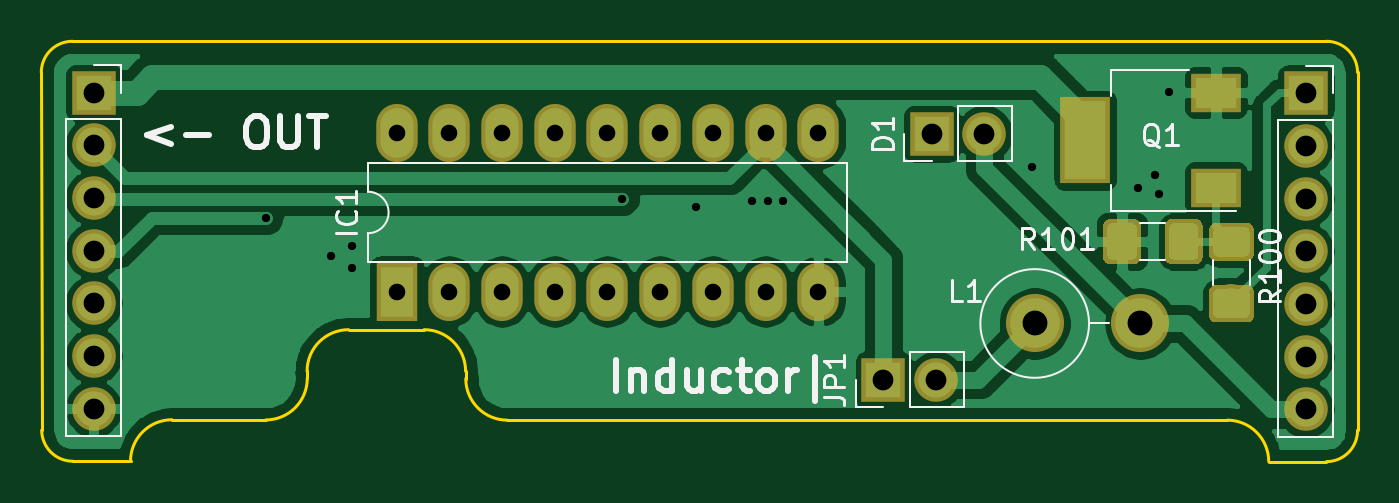
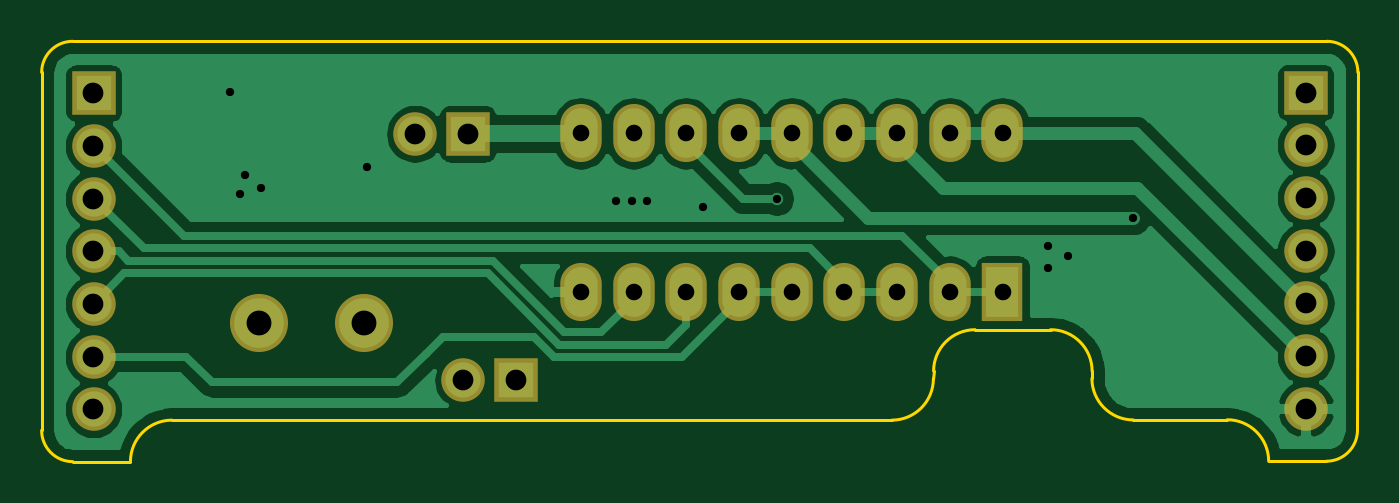
Circuit board: 10 layer files. Board 63.4 x 20.3 mm.
- bottom_copper: ULN2803A_shield-B_Cu.gbl (43404 bytes)
- bottom_mask: ULN2803A_shield-B_Mask.gbs (1691 bytes)
- paste: ULN2803A_shield-B_Paste.gbp (539 bytes)
- bottom_silk: ULN2803A_shield-B_SilkS.gbo (540 bytes)
- outline: ULN2803A_shield-Edge_Cuts.gm1 (1757 bytes)
- top_copper: ULN2803A_shield-F_Cu.gtl (66414 bytes)
- top_mask: ULN2803A_shield-F_Mask.gts (9067 bytes)
- paste: ULN2803A_shield-F_Paste.gtp (7915 bytes)
- top_silk: ULN2803A_shield-F_SilkS.gto (10880 bytes)
- drill: ULN2803A_shield-PTH.drl (809 bytes)

=== bottom_copper: ULN2803A_shield-B_Cu.gbl (43404 bytes, source omitted) ===
=== bottom_mask: ULN2803A_shield-B_Mask.gbs ===
G04 #@! TF.GenerationSoftware,KiCad,Pcbnew,5.1.4-e60b266~84~ubuntu19.04.1*
G04 #@! TF.CreationDate,2019-08-18T18:54:56+02:00*
G04 #@! TF.ProjectId,ULN2803A_shield,554c4e32-3830-4334-915f-736869656c64,rev?*
G04 #@! TF.SameCoordinates,Original*
G04 #@! TF.FileFunction,Soldermask,Bot*
G04 #@! TF.FilePolarity,Negative*
%FSLAX46Y46*%
G04 Gerber Fmt 4.6, Leading zero omitted, Abs format (unit mm)*
G04 Created by KiCad (PCBNEW 5.1.4-e60b266~84~ubuntu19.04.1) date 2019-08-18 18:54:56*
%MOMM*%
%LPD*%
G04 APERTURE LIST*
%ADD10O,2.800000X2.800000*%
%ADD11C,2.800000*%
%ADD12R,2.000000X2.800000*%
%ADD13O,2.000000X2.800000*%
%ADD14R,2.100000X2.100000*%
%ADD15O,2.100000X2.100000*%
G04 APERTURE END LIST*
D10*
X88300000Y-105850000D03*
D11*
X83220000Y-105850000D03*
D12*
X52470000Y-104310000D03*
D13*
X72790000Y-96690000D03*
X55010000Y-104310000D03*
X70250000Y-96690000D03*
X57550000Y-104310000D03*
X67710000Y-96690000D03*
X60090000Y-104310000D03*
X65170000Y-96690000D03*
X62630000Y-104310000D03*
X62630000Y-96690000D03*
X65170000Y-104310000D03*
X60090000Y-96690000D03*
X67710000Y-104310000D03*
X57550000Y-96690000D03*
X70250000Y-104310000D03*
X55010000Y-96690000D03*
X72790000Y-104310000D03*
X52470000Y-96690000D03*
D14*
X75930000Y-108560000D03*
D15*
X78470000Y-108560000D03*
D14*
X78250000Y-96710000D03*
D15*
X80790000Y-96710000D03*
D14*
X96280000Y-94750000D03*
D15*
X96280000Y-97290000D03*
X96280000Y-99830000D03*
X96280000Y-102370000D03*
X96280000Y-104910000D03*
X96280000Y-107450000D03*
X96280000Y-109990000D03*
X37860000Y-109960000D03*
X37860000Y-107420000D03*
X37860000Y-104880000D03*
X37860000Y-102340000D03*
X37860000Y-99800000D03*
X37860000Y-97260000D03*
D14*
X37860000Y-94720000D03*
M02*

=== paste: ULN2803A_shield-B_Paste.gbp ===
G04 #@! TF.GenerationSoftware,KiCad,Pcbnew,5.1.4-e60b266~84~ubuntu19.04.1*
G04 #@! TF.CreationDate,2019-08-18T18:54:56+02:00*
G04 #@! TF.ProjectId,ULN2803A_shield,554c4e32-3830-4334-915f-736869656c64,rev?*
G04 #@! TF.SameCoordinates,Original*
G04 #@! TF.FileFunction,Paste,Bot*
G04 #@! TF.FilePolarity,Positive*
%FSLAX46Y46*%
G04 Gerber Fmt 4.6, Leading zero omitted, Abs format (unit mm)*
G04 Created by KiCad (PCBNEW 5.1.4-e60b266~84~ubuntu19.04.1) date 2019-08-18 18:54:56*
%MOMM*%
%LPD*%
G04 APERTURE LIST*
G04 APERTURE END LIST*
M02*

=== bottom_silk: ULN2803A_shield-B_SilkS.gbo ===
G04 #@! TF.GenerationSoftware,KiCad,Pcbnew,5.1.4-e60b266~84~ubuntu19.04.1*
G04 #@! TF.CreationDate,2019-08-18T18:54:56+02:00*
G04 #@! TF.ProjectId,ULN2803A_shield,554c4e32-3830-4334-915f-736869656c64,rev?*
G04 #@! TF.SameCoordinates,Original*
G04 #@! TF.FileFunction,Legend,Bot*
G04 #@! TF.FilePolarity,Positive*
%FSLAX46Y46*%
G04 Gerber Fmt 4.6, Leading zero omitted, Abs format (unit mm)*
G04 Created by KiCad (PCBNEW 5.1.4-e60b266~84~ubuntu19.04.1) date 2019-08-18 18:54:56*
%MOMM*%
%LPD*%
G04 APERTURE LIST*
G04 APERTURE END LIST*
M02*

=== outline: ULN2803A_shield-Edge_Cuts.gm1 ===
G04 #@! TF.GenerationSoftware,KiCad,Pcbnew,5.1.4-e60b266~84~ubuntu19.04.1*
G04 #@! TF.CreationDate,2019-08-18T18:54:56+02:00*
G04 #@! TF.ProjectId,ULN2803A_shield,554c4e32-3830-4334-915f-736869656c64,rev?*
G04 #@! TF.SameCoordinates,Original*
G04 #@! TF.FileFunction,Profile,NP*
%FSLAX46Y46*%
G04 Gerber Fmt 4.6, Leading zero omitted, Abs format (unit mm)*
G04 Created by KiCad (PCBNEW 5.1.4-e60b266~84~ubuntu19.04.1) date 2019-08-18 18:54:56*
%MOMM*%
%LPD*%
G04 APERTURE LIST*
%ADD10C,0.150000*%
G04 APERTURE END LIST*
D10*
X36860000Y-112490000D02*
X39640000Y-112490000D01*
X41640000Y-110490000D02*
X46160000Y-110500000D01*
X48150000Y-108150000D02*
X48160000Y-108500000D01*
X50150000Y-106150000D02*
X53790000Y-106150000D01*
X55800000Y-108510000D02*
X55790000Y-108150000D01*
X57800000Y-110510000D02*
X92500000Y-110510000D01*
X97280000Y-92250000D02*
X36840000Y-92250000D01*
X98780000Y-111000000D02*
X98780000Y-93750000D01*
X94500000Y-112510000D02*
X97280000Y-112510000D01*
X35340000Y-93750000D02*
X35360000Y-110990000D01*
X57800000Y-110510000D02*
G75*
G02X55800000Y-108510000I0J2000000D01*
G01*
X53790000Y-106150000D02*
G75*
G02X55790000Y-108150000I0J-2000000D01*
G01*
X48150000Y-108150000D02*
G75*
G02X50150000Y-106150000I2000000J0D01*
G01*
X48160000Y-108500000D02*
G75*
G02X46160000Y-110500000I-2000000J0D01*
G01*
X39640000Y-112490000D02*
G75*
G02X41640000Y-110490000I2000000J0D01*
G01*
X92500000Y-110510000D02*
G75*
G02X94500000Y-112510000I0J-2000000D01*
G01*
X36840000Y-92250000D02*
G75*
G03X35340000Y-93750000I0J-1500000D01*
G01*
X98780000Y-93750000D02*
G75*
G03X97280000Y-92250000I-1500000J0D01*
G01*
X97280000Y-112510033D02*
G75*
G03X98780000Y-111000000I0J1500033D01*
G01*
X35360000Y-110990000D02*
G75*
G03X36860000Y-112490000I1500000J0D01*
G01*
M02*

=== top_copper: ULN2803A_shield-F_Cu.gtl (66414 bytes, source omitted) ===
=== top_mask: ULN2803A_shield-F_Mask.gts (9067 bytes, source omitted) ===
=== paste: ULN2803A_shield-F_Paste.gtp (7915 bytes, source omitted) ===
=== top_silk: ULN2803A_shield-F_SilkS.gto (10880 bytes, source omitted) ===
=== drill: ULN2803A_shield-PTH.drl ===
M48
INCH,TZ
T1C0.0157
T2C0.0315
T3C0.0394
T4C0.0472
%
G90
G05
T1
X18177Y-39665
X19409Y-40394
X19803Y-40197
X19803Y-40630
X24941Y-39303
X26339Y-39469
X27402Y-39354
X27697Y-39354
X27992Y-39354
X32707Y-38703
X34724Y-39094
X35039Y-38858
X35118Y-39213
X35315Y-37283
T2
X20657Y-38067
X20657Y-41067
X21657Y-38067
X21657Y-41067
X22657Y-38067
X22657Y-41067
X23657Y-38067
X23657Y-41067
X24657Y-38067
X24657Y-41067
X25657Y-38067
X25657Y-41067
X26657Y-38067
X26657Y-41067
X27657Y-38067
X27657Y-41067
X28657Y-38067
X28657Y-41067
T3
X29894Y-42740
X30894Y-42740
X37906Y-37303
X37906Y-38303
X37906Y-39303
X37906Y-40303
X37906Y-41303
X37906Y-42303
X37906Y-43303
X30807Y-38075
X31807Y-38075
X14906Y-37291
X14906Y-38291
X14906Y-39291
X14906Y-40291
X14906Y-41291
X14906Y-42291
X14906Y-43291
T4
X32764Y-41673
X34764Y-41673
T0
M30
